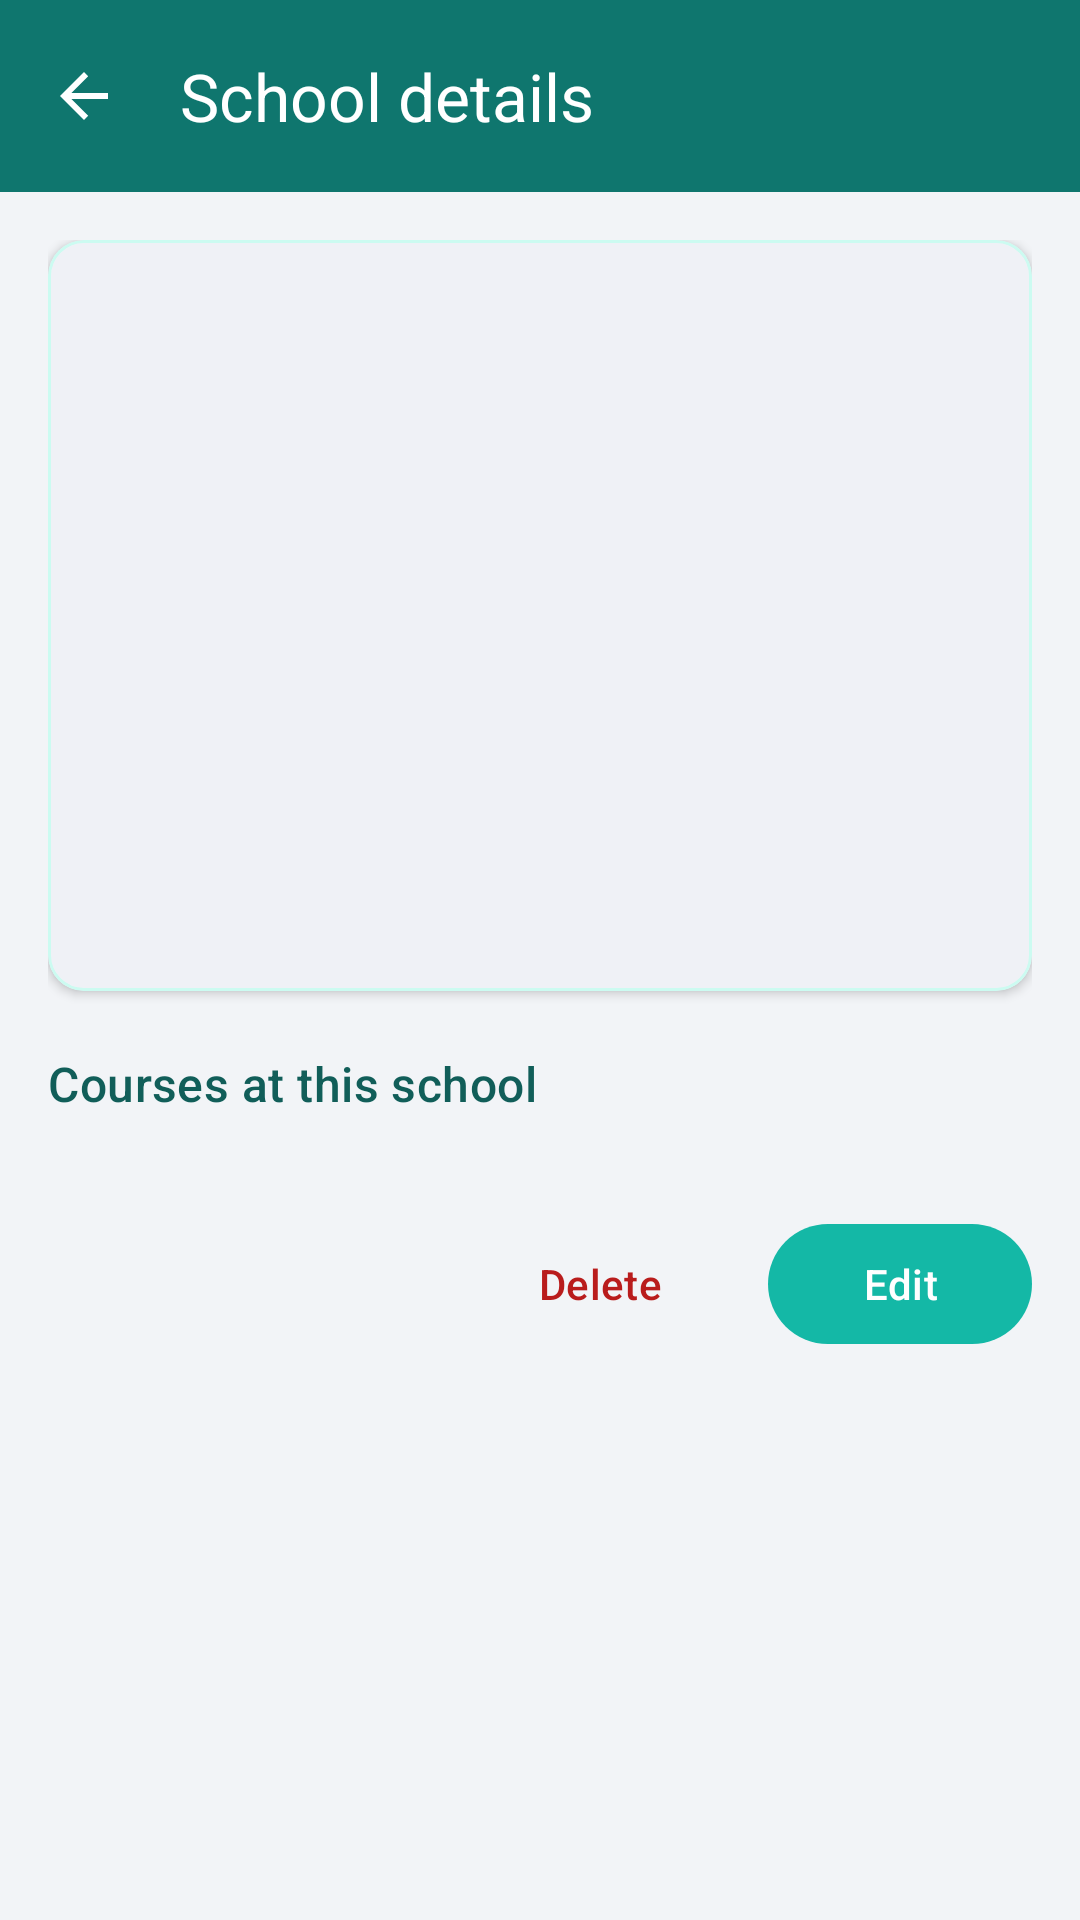

Layout XML and referenced resources for this Android screen:
<!-- AndroidManifest.xml: application theme Theme.MyApplication -->
<!-- res/layout/fragment_school_detail.xml -->
<?xml version="1.0" encoding="utf-8"?>
<LinearLayout xmlns:android="http://schemas.android.com/apk/res/android"
    xmlns:app="http://schemas.android.com/apk/res-auto"
    xmlns:tools="http://schemas.android.com/tools"
    android:layout_width="match_parent"
    android:layout_height="match_parent"
    android:background="@color/page_background"
    android:orientation="vertical">

    <com.google.android.material.appbar.MaterialToolbar
        android:id="@+id/toolbarSchoolDetail"
        android:layout_width="match_parent"
        android:layout_height="?attr/actionBarSize"
        android:background="@color/school_toolbar"
        app:navigationIcon="?attr/homeAsUpIndicator"
        app:navigationIconTint="@color/white"
        app:title="@string/school_detail_title"
        app:titleTextColor="@color/white" />

    <androidx.core.widget.NestedScrollView
        android:layout_width="match_parent"
        android:layout_height="0dp"
        android:layout_weight="1"
        android:padding="@dimen/screen_padding">

        <LinearLayout
            android:layout_width="match_parent"
            android:layout_height="wrap_content"
            android:orientation="vertical">

            <com.google.android.material.card.MaterialCardView
                style="@style/school_card_style"
                android:layout_width="match_parent"
                android:layout_height="wrap_content"
                app:cardBackgroundColor="@color/white">

                <LinearLayout
                    android:layout_width="match_parent"
                    android:layout_height="wrap_content"
                    android:gravity="center_horizontal"
                    android:orientation="vertical"
                    android:padding="@dimen/card_padding">

                    <ImageView
                        android:id="@+id/imageDetailCampus"
                        android:layout_width="@dimen/school_detail_image"
                        android:layout_height="@dimen/school_detail_image"
                        android:contentDescription="@string/school_field_campus_icon"
                        tools:src="@drawable/school_campus_modern" />

                    <TextView
                        android:id="@+id/textDetailName"
                        android:layout_width="match_parent"
                        android:layout_height="wrap_content"
                        android:layout_marginTop="@dimen/school_form_field_gap"
                        android:gravity="center_horizontal"
                        android:textAppearance="@style/TextAppearance.Material3.HeadlineSmall"
                        android:textColor="@color/text_primary"
                        tools:text="Riverside Academy" />

                    <TextView
                        android:id="@+id/textDetailMeta"
                        android:layout_width="match_parent"
                        android:layout_height="wrap_content"
                        android:layout_marginTop="@dimen/school_form_field_gap"
                        android:gravity="center_horizontal"
                        android:textAppearance="@style/school_text_body_muted"
                        tools:text="Founded 1962" />

                    <TextView
                        android:id="@+id/textDetailAccredited"
                        android:layout_width="match_parent"
                        android:layout_height="wrap_content"
                        android:layout_marginTop="4dp"
                        android:gravity="center_horizontal"
                        android:textAppearance="@style/TextAppearance.Material3.BodyMedium"
                        android:textColor="@color/school_toolbar"
                        tools:text="Accredited" />
                </LinearLayout>
            </com.google.android.material.card.MaterialCardView>

            <TextView
                android:layout_width="match_parent"
                android:layout_height="wrap_content"
                android:layout_marginTop="@dimen/section_spacing"
                android:text="@string/school_courses_heading"
                android:textAppearance="@style/school_text_section_title" />

            <LinearLayout
                android:id="@+id/containerCourses"
                android:layout_width="match_parent"
                android:layout_height="wrap_content"
                android:layout_marginTop="@dimen/school_form_field_gap"
                android:orientation="vertical" />

            <LinearLayout
                android:layout_width="match_parent"
                android:layout_height="wrap_content"
                android:layout_marginTop="@dimen/section_spacing"
                android:gravity="end"
                android:orientation="horizontal">

                <com.google.android.material.button.MaterialButton
                    android:id="@+id/buttonDeleteSchool"
                    style="@style/Widget.Material3.Button.TextButton"
                    android:layout_width="wrap_content"
                    android:layout_height="wrap_content"
                    android:text="@string/school_delete"
                    android:textColor="@color/activity3_danger"
                    app:rippleColor="@color/activity3_danger_ripple" />

                <com.google.android.material.button.MaterialButton
                    android:id="@+id/buttonEditSchool"
                    android:layout_width="wrap_content"
                    android:layout_height="wrap_content"
                    android:layout_marginStart="@dimen/school_form_field_gap"
                    android:text="@string/school_edit"
                    android:textColor="@color/white"
                    app:backgroundTint="@color/school_fab_bg"
                    app:rippleColor="@color/school_control_ripple" />
            </LinearLayout>
        </LinearLayout>
    </androidx.core.widget.NestedScrollView>
</LinearLayout>
<!-- resources referenced by this layout -->
<resources>
  <color name="activity3_danger">#B91C1C</color>
  <color name="activity3_danger_ripple">#33B91C1C</color>
  <color name="page_background">#F2F4F7</color>
  <color name="school_control_ripple">#33115759</color>
  <color name="school_fab_bg">#14B8A6</color>
  <color name="school_toolbar">#0F766E</color>
  <color name="text_primary">#111827</color>
  <color name="white">#FFFFFFFF</color>
  <dimen name="card_padding">16dp</dimen>
  <dimen name="school_detail_image">120dp</dimen>
  <dimen name="school_form_field_gap">12dp</dimen>
  <dimen name="screen_padding">16dp</dimen>
  <dimen name="section_spacing">20dp</dimen>
  <!-- drawable school_campus_modern (drawable) -->
  <?xml version="1.0" encoding="utf-8"?>
  <vector xmlns:android="http://schemas.android.com/apk/res/android"
      android:width="48dp"
      android:height="48dp"
      android:viewportWidth="48"
      android:viewportHeight="48">
      <path
          android:fillColor="@color/school_campus_modern_fill"
          android:pathData="M8,40 L8,18 L24,8 L40,18 L40,40 Z" />
      <path
          android:fillColor="@color/school_campus_modern_window"
          android:pathData="M14,26 L18,26 L18,32 L14,32 Z M22,26 L26,26 L26,32 L22,32 Z M30,26 L34,26 L34,32 L30,32 Z" />
  </vector>
  <string name="school_courses_heading">Courses at this school</string>
  <string name="school_delete">Delete</string>
  <string name="school_detail_title">School details</string>
  <string name="school_edit">Edit</string>
  <string name="school_field_campus_icon">Campus style (image)</string>
  <style name="school_card_style" parent="Widget.Material3.CardView.Elevated">
          <item name="cardCornerRadius">@dimen/card_corner_lg</item>
          <item name="strokeColor">@color/school_card_stroke</item>
          <item name="strokeWidth">1dp</item>
          <item name="cardElevation">@dimen/school_card_elevation</item>
      </style>
  <style name="school_text_body_muted" parent="TextAppearance.Material3.BodyMedium">
          <item name="android:textColor">@color/text_secondary</item>
      </style>
  <style name="school_text_section_title" parent="TextAppearance.Material3.TitleMedium">
          <item name="android:textColor">@color/school_toolbar_dark</item>
      </style>
  <style name="Theme.MyApplication" parent="Base.Theme.MyApplication" />
  <color name="school_campus_modern_fill">#5EEAD4</color>
  <color name="school_campus_modern_window">#134E4A</color>
  <dimen name="card_corner_lg">12dp</dimen>
  <color name="school_card_stroke">#CCFBF1</color>
  <dimen name="school_card_elevation">2dp</dimen>
  <color name="text_secondary">#6B7280</color>
  <color name="school_toolbar_dark">#115E59</color>
  <style name="Base.Theme.MyApplication" parent="Theme.Material3.DayNight.NoActionBar">
          <item name="colorPrimary">@color/toolbar_blue</item>
          <item name="colorOnPrimary">@color/white</item>
          <item name="colorSurface">@color/white</item>
          <item name="android:statusBarColor">@color/toolbar_blue_dark</item>
          <item name="android:navigationBarColor">@color/bottom_bar_bg</item>
      </style>
  <color name="toolbar_blue">#1E3A8A</color>
  <color name="toolbar_blue_dark">#172554</color>
  <color name="bottom_bar_bg">#FFFFFF</color>
</resources>
